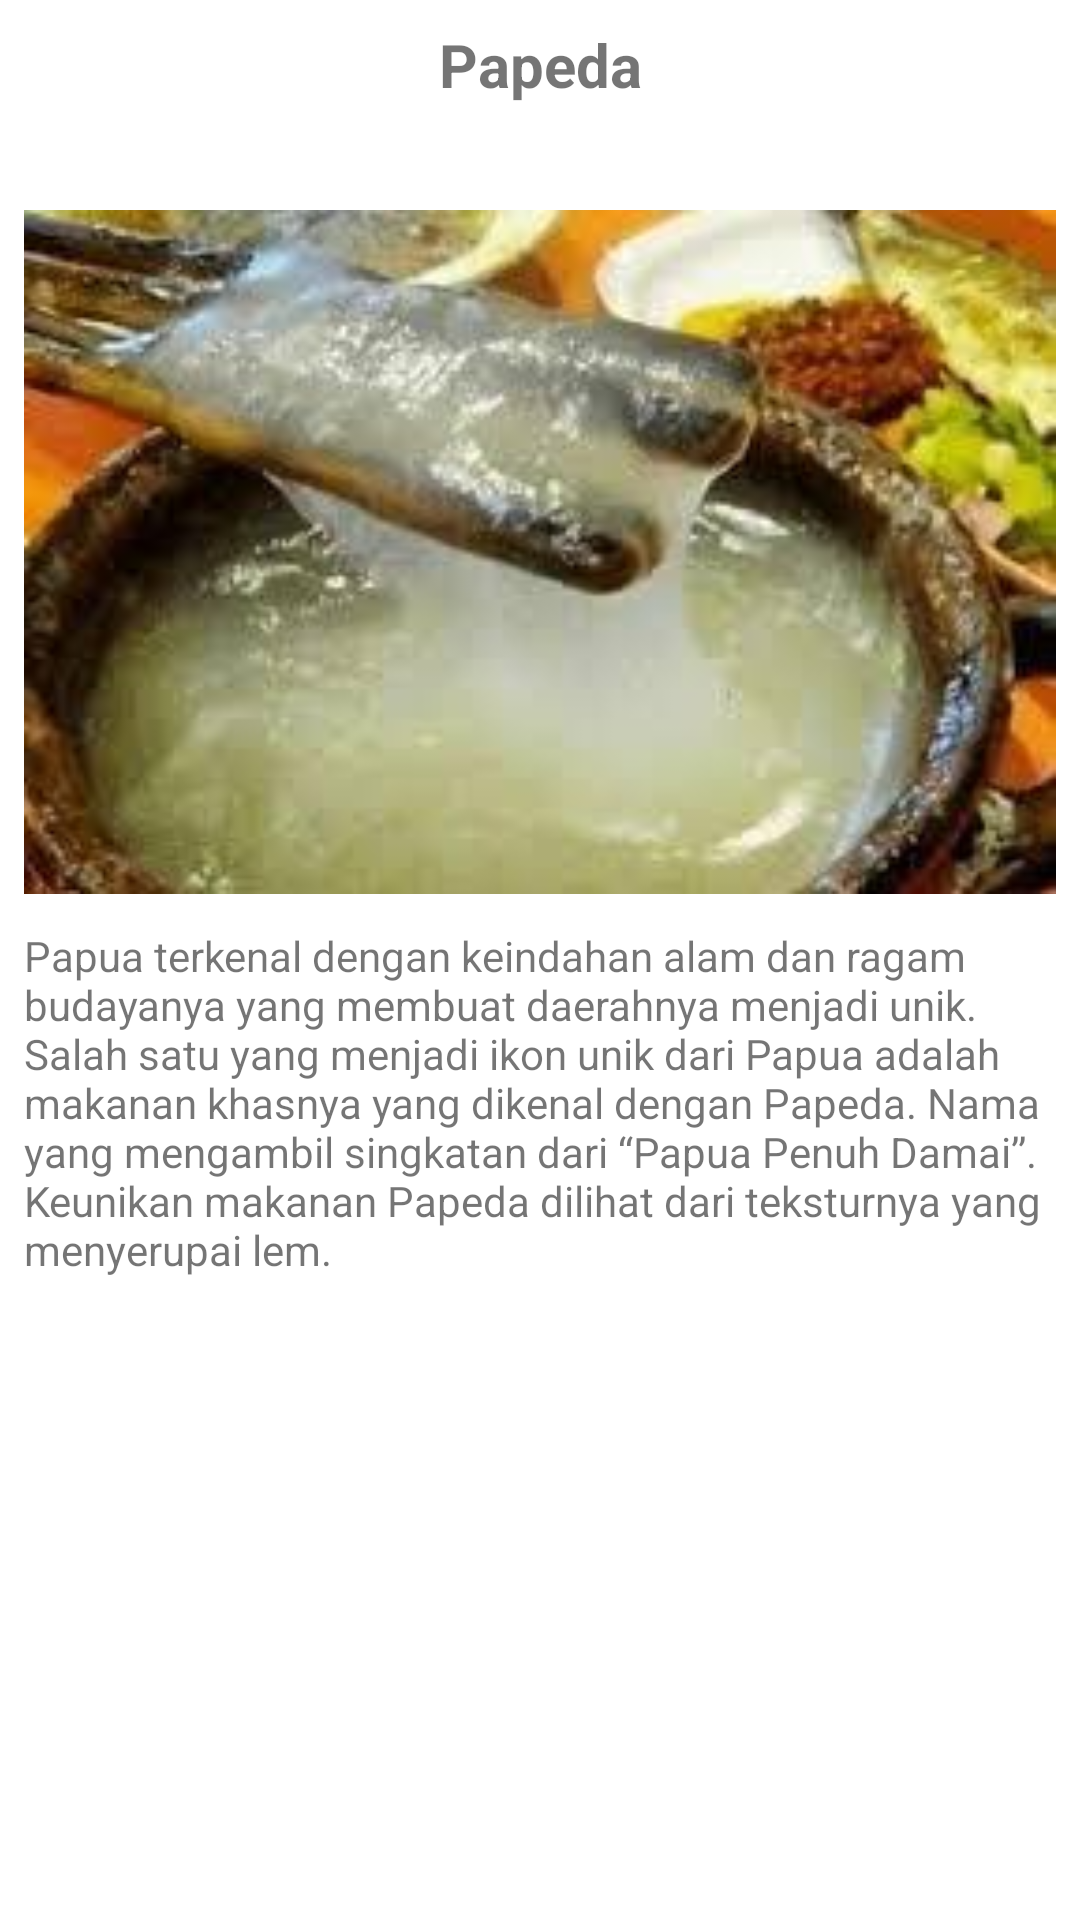

This screen was rendered from an Android layout file. Write that file and the resources it references.
<!-- AndroidManifest.xml: application theme Theme.Tugas3_yanmarr -->
<!-- res/layout/activity_detailkuliner.xml -->
<?xml version="1.0" encoding="utf-8"?>
<androidx.constraintlayout.widget.ConstraintLayout xmlns:android="http://schemas.android.com/apk/res/android"
    xmlns:app="http://schemas.android.com/apk/res-auto"
    xmlns:tools="http://schemas.android.com/tools"
    android:layout_width="match_parent"
    android:layout_height="match_parent"
    android:padding="8dp"
    tools:context=".detailkuliner">


    <TextView
        android:id="@+id/tv_nama"
        android:layout_width="wrap_content"
        android:layout_height="0dp"
        android:gravity="center"
        android:text="Papeda"
        android:textSize="20dp"
        android:textStyle="bold"
        app:layout_constraintEnd_toEndOf="parent"
        app:layout_constraintStart_toStartOf="parent"
        app:layout_constraintTop_toTopOf="parent" />

    <ScrollView
        android:layout_width="match_parent"
        android:layout_height="0dp"
        android:layout_marginTop="4dp"
        app:layout_constraintBottom_toBottomOf="parent"
        app:layout_constraintEnd_toStartOf="parent"
        app:layout_constraintTop_toBottomOf="@+id/tv_nama"
        app:layout_constraintVertical_bias="1.0">


        <LinearLayout
            android:layout_width="match_parent"
            android:layout_height="wrap_content"
            android:orientation="vertical">

        <ImageView
            android:id="@+id/iv_gambar"
            android:layout_width="match_parent"
            android:layout_height="250dp"
            android:layout_marginTop="20dp"
            android:src="@drawable/papeda" />

        <TextView
            android:id="@+id/tv_detail"
            android:layout_width="match_parent"
            android:layout_height="wrap_content"
            android:text="Papua terkenal dengan keindahan alam dan ragam budayanya yang membuat daerahnya menjadi unik. Salah satu yang menjadi ikon unik dari Papua adalah makanan khasnya yang dikenal dengan Papeda. Nama yang mengambil singkatan dari “Papua Penuh Damai”. Keunikan makanan Papeda dilihat dari teksturnya yang menyerupai lem."
            android:textAlignment="textStart" />


</LinearLayout>
    </ScrollView>
</androidx.constraintlayout.widget.ConstraintLayout>
<!-- resources referenced by this layout -->
<resources>
  <!-- drawable papeda: jpeg bitmap (drawable-v24, 10129 bytes) -->
  <style name="Theme.Tugas3_yanmarr" parent="Theme.MaterialComponents.DayNight.DarkActionBar">
          
          <item name="colorPrimary">@color/purple_500</item>
          <item name="colorPrimaryVariant">@color/purple_700</item>
          <item name="colorOnPrimary">@color/white</item>
          
          <item name="colorSecondary">@color/teal_200</item>
          <item name="colorSecondaryVariant">@color/teal_700</item>
          <item name="colorOnSecondary">@color/black</item>
          
          <item name="android:statusBarColor">?attr/colorPrimaryVariant</item>
          
      </style>
  <!-- not gathered from this repository: default colours our renderer supplied (Android Studio template values) -->
  <color name="purple_500">#FF6200EE</color>
  <color name="purple_700">#FF3700B3</color>
  <color name="teal_200">#FF03DAC5</color>
  <color name="teal_700">#FF018786</color>
  <color name="black">#FF000000</color>
  <color name="white">#FFFFFFFF</color>
</resources>
